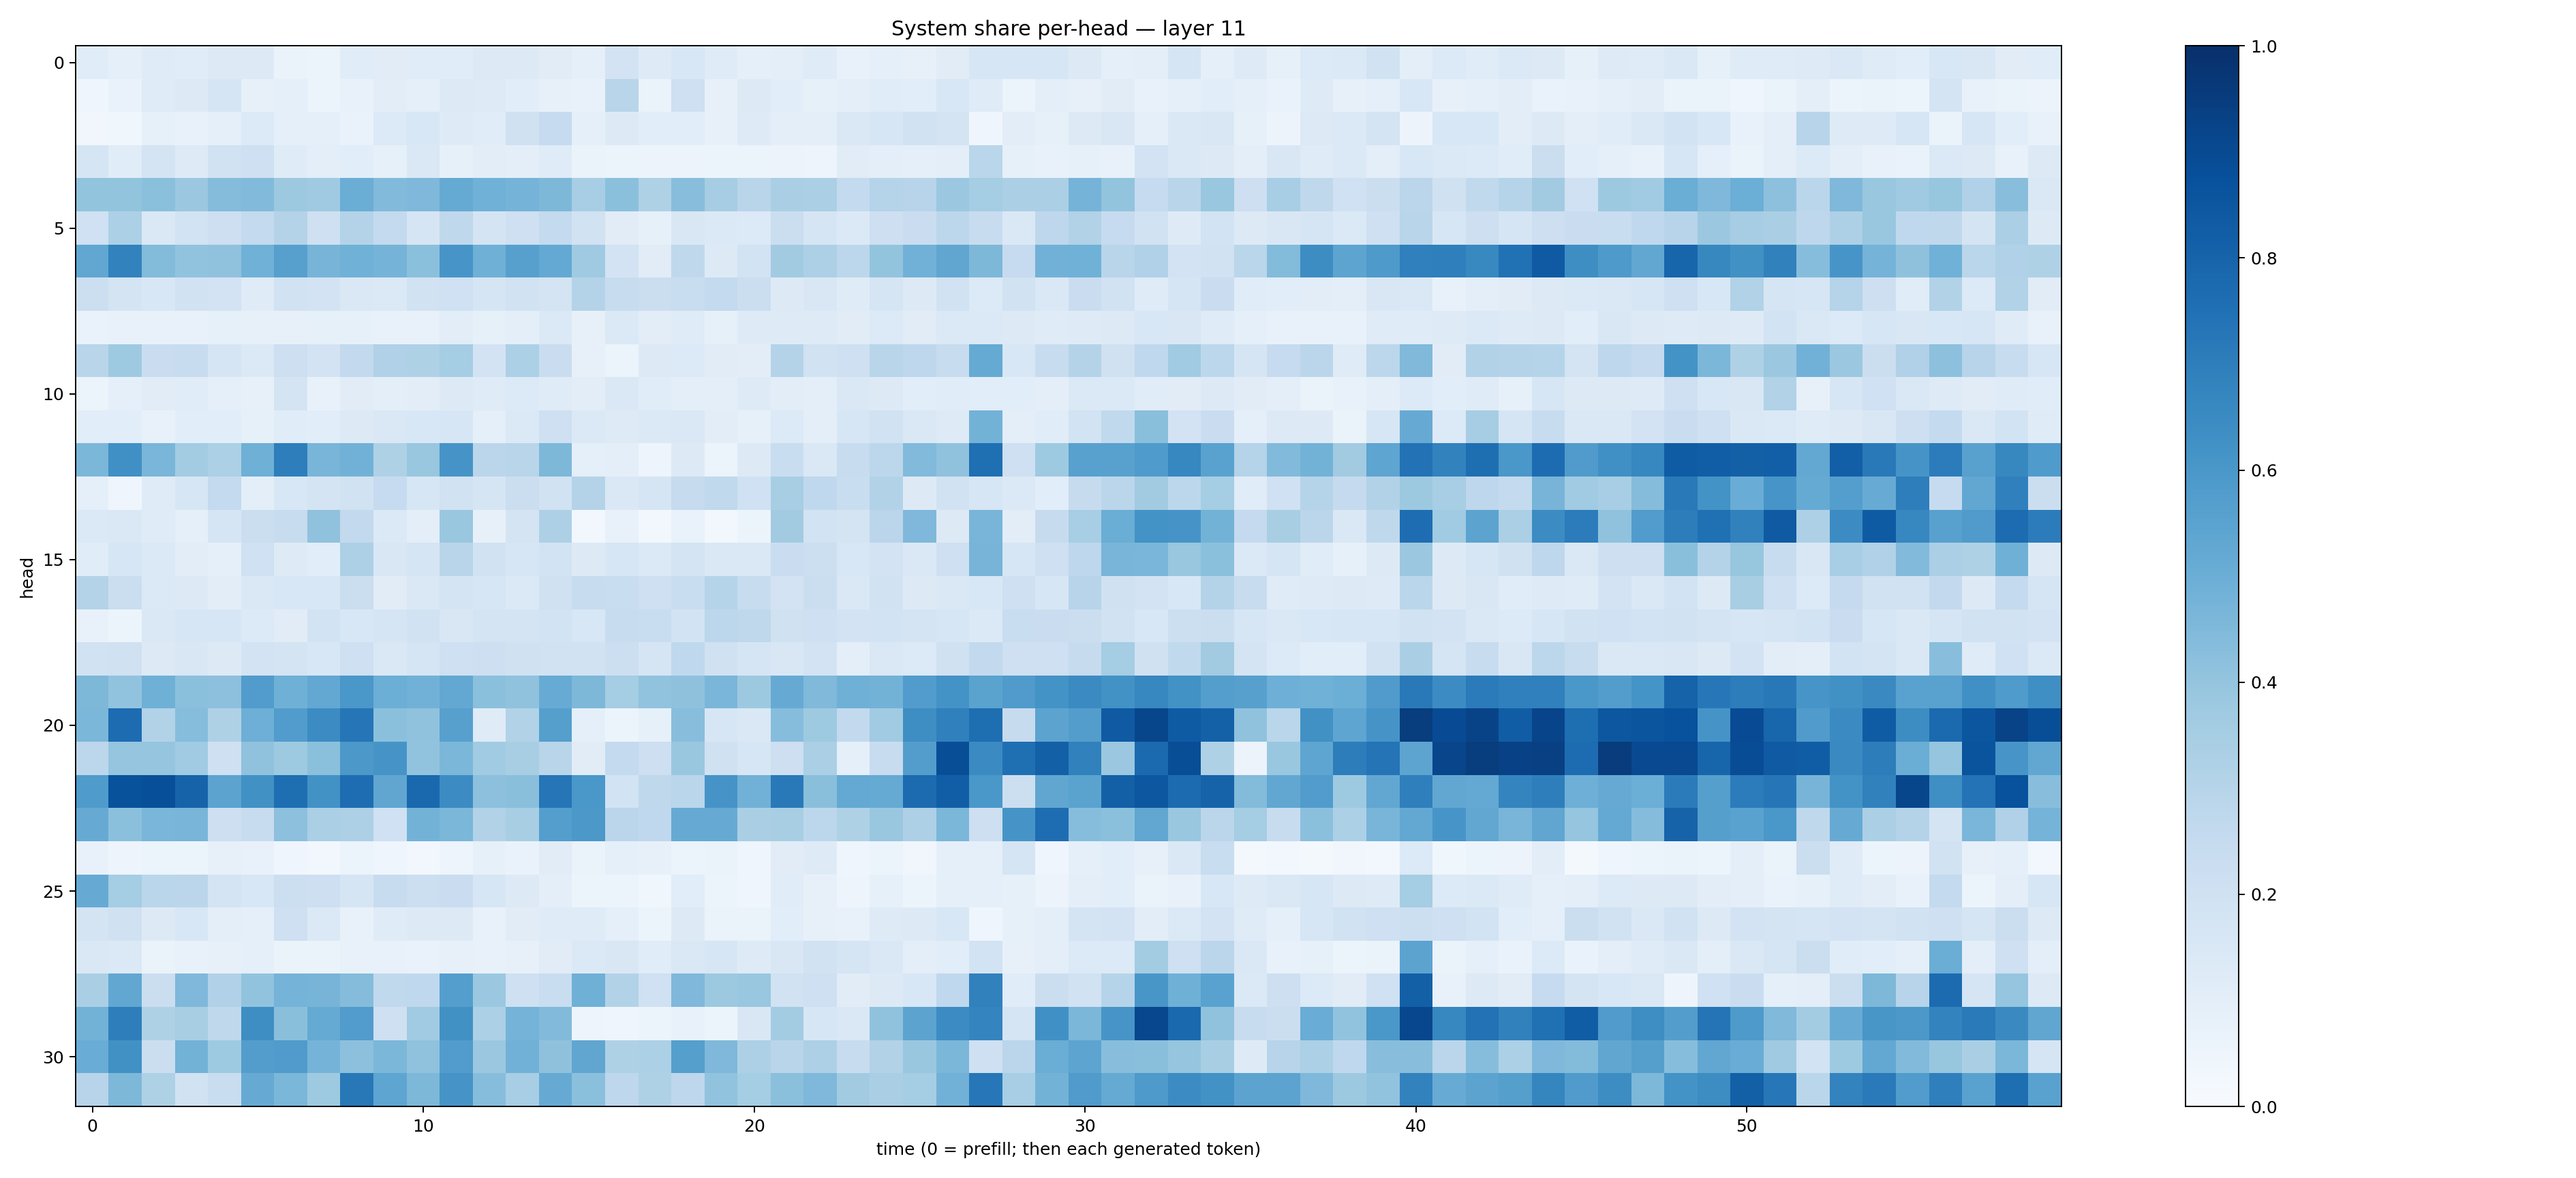

Values plotted in this chart, from the file beside it:
0.114149414, 0.0859876, 0.119257376, 0.11385657, 0.1279805, 0.12553054, 0.06512979, 0.050890796, 0.11362562, 0.11078622, 0.11682806, 0.11661142, 0.13082883, 0.12864621, 0.11162233, 0.08617199, 0.17995188, 0.121105574, 0.1556436, 0.117669165, 0.092878334, 0.1015393, 0.118398234, 0.0708943
0.04353, 0.06816, 0.1181, 0.1278, 0.1665, 0.08144, 0.09367, 0.06055, 0.0752, 0.1032, 0.09131, 0.1291, 0.1226, 0.1067, 0.07932, 0.07449, 0.2891, 0.06557, 0.2061, 0.07915, 0.132, 0.1065, 0.08303, 0.09711
0.03479, 0.03569, 0.08356, 0.07777, 0.0937, 0.133, 0.08838, 0.09293, 0.06787, 0.136, 0.1527, 0.1223, 0.1167, 0.1977, 0.2492, 0.08783, 0.1322, 0.1093, 0.1088, 0.08085, 0.1225, 0.09422, 0.09754, 0.1459
0.1664, 0.1166, 0.1773, 0.1221, 0.1933, 0.2092, 0.1207, 0.09986, 0.106, 0.08384, 0.1448, 0.08263, 0.102, 0.09699, 0.1202, 0.06493, 0.05936, 0.05858, 0.05703, 0.05138, 0.06056, 0.05794, 0.05058, 0.1103
0.3986, 0.4021, 0.421, 0.3806, 0.4358, 0.4452, 0.3773, 0.3706, 0.5028, 0.4418, 0.4507, 0.5161, 0.486, 0.4759, 0.4543, 0.3456, 0.4186, 0.3233, 0.4268, 0.3511, 0.2914, 0.3387, 0.3322, 0.2556
0.201, 0.3318, 0.144, 0.1848, 0.2114, 0.2572, 0.3055, 0.2086, 0.305, 0.2578, 0.1654, 0.2723, 0.1764, 0.2033, 0.2568, 0.1886, 0.1115, 0.08229, 0.1512, 0.1368, 0.1366, 0.2219, 0.1679, 0.1369
0.5277, 0.6811, 0.4407, 0.4051, 0.4094, 0.4859, 0.5604, 0.4694, 0.4847, 0.4747, 0.4208, 0.6092, 0.4901, 0.5607, 0.5216, 0.3697, 0.1826, 0.1114, 0.271, 0.1265, 0.187, 0.3609, 0.3265, 0.2777
0.2166, 0.1764, 0.1546, 0.1877, 0.1808, 0.1189, 0.1906, 0.1815, 0.1422, 0.138, 0.1892, 0.2015, 0.1669, 0.1932, 0.179, 0.3081, 0.2382, 0.2257, 0.231, 0.2547, 0.2235, 0.1255, 0.1499, 0.1195
0.06701, 0.07149, 0.07636, 0.07563, 0.08346, 0.08024, 0.07981, 0.08448, 0.08213, 0.07399, 0.07445, 0.1016, 0.08474, 0.1015, 0.1381, 0.07891, 0.1376, 0.1041, 0.1197, 0.08324, 0.1224, 0.125, 0.1215, 0.1118
0.2891, 0.3716, 0.2284, 0.2376, 0.1668, 0.1387, 0.2144, 0.1833, 0.2595, 0.3169, 0.3212, 0.3535, 0.1826, 0.3289, 0.2274, 0.07829, 0.06062, 0.1258, 0.1358, 0.1101, 0.1052, 0.3085, 0.1887, 0.2037
0.06153, 0.08929, 0.1129, 0.1164, 0.09349, 0.08189, 0.1723, 0.07124, 0.1119, 0.09841, 0.1052, 0.1305, 0.1173, 0.1338, 0.1178, 0.1054, 0.1446, 0.1134, 0.1001, 0.09891, 0.1237, 0.102, 0.09921, 0.1459
0.1071, 0.106, 0.07608, 0.1089, 0.109, 0.0831, 0.1161, 0.1061, 0.1312, 0.1443, 0.1544, 0.1621, 0.08831, 0.1397, 0.2033, 0.1385, 0.1241, 0.1377, 0.1429, 0.1026, 0.08513, 0.1354, 0.0948, 0.1615
0.4593, 0.6327, 0.4633, 0.3577, 0.3319, 0.4897, 0.6957, 0.4659, 0.4842, 0.3211, 0.3885, 0.6114, 0.282, 0.2912, 0.4564, 0.08998, 0.1003, 0.04919, 0.1298, 0.0611, 0.1281, 0.2332, 0.1416, 0.2422
0.08867, 0.03928, 0.1184, 0.1607, 0.2547, 0.1008, 0.1528, 0.1761, 0.19, 0.2462, 0.1603, 0.1894, 0.1654, 0.2214, 0.1949, 0.3064, 0.1413, 0.1683, 0.2453, 0.2642, 0.2021, 0.3401, 0.2659, 0.2307
0.1403, 0.1465, 0.1189, 0.08801, 0.1642, 0.2252, 0.2363, 0.4076, 0.2595, 0.1396, 0.09712, 0.3855, 0.08191, 0.1797, 0.3279, 0.02832, 0.0712, 0.02879, 0.06946, 0.02711, 0.05234, 0.3611, 0.1853, 0.1789
0.1156, 0.1609, 0.1399, 0.1036, 0.09364, 0.2016, 0.1227, 0.1068, 0.325, 0.1485, 0.1642, 0.2927, 0.1892, 0.1582, 0.1854, 0.1316, 0.1573, 0.1405, 0.178, 0.1419, 0.1455, 0.2303, 0.2187, 0.156
0.3071, 0.226, 0.1385, 0.1288, 0.102, 0.1483, 0.1527, 0.153, 0.2219, 0.1094, 0.146, 0.1762, 0.1594, 0.1405, 0.1973, 0.2386, 0.2317, 0.2039, 0.2309, 0.2989, 0.2401, 0.1819, 0.2235, 0.1439
0.07344, 0.05241, 0.1459, 0.1604, 0.1583, 0.1329, 0.1125, 0.1848, 0.1559, 0.1645, 0.1891, 0.1487, 0.1735, 0.1737, 0.1868, 0.1559, 0.2383, 0.2342, 0.1845, 0.2784, 0.2706, 0.1991, 0.204, 0.1825
0.1943, 0.1974, 0.1286, 0.1492, 0.1256, 0.1823, 0.1763, 0.1534, 0.2032, 0.1443, 0.1697, 0.2089, 0.214, 0.1967, 0.1916, 0.1908, 0.2177, 0.1662, 0.267, 0.1979, 0.1661, 0.1511, 0.1834, 0.09789
0.4547, 0.4033, 0.4917, 0.42, 0.4152, 0.5752, 0.4883, 0.5273, 0.6015, 0.4963, 0.4841, 0.5267, 0.4214, 0.41, 0.5102, 0.4559, 0.353, 0.4036, 0.4138, 0.4628, 0.3766, 0.5152, 0.449, 0.4916
0.4576, 0.769, 0.3091, 0.4307, 0.3217, 0.4936, 0.5756, 0.6447, 0.7312, 0.4181, 0.4084, 0.5613, 0.118, 0.3153, 0.5648, 0.08991, 0.05388, 0.08237, 0.4289, 0.1606, 0.1476, 0.4334, 0.3743, 0.2594
0.2781, 0.3969, 0.3975, 0.3647, 0.2104, 0.4095, 0.3723, 0.4193, 0.5958, 0.611, 0.4035, 0.4587, 0.3635, 0.3429, 0.2899, 0.11, 0.2576, 0.2112, 0.3838, 0.1965, 0.157, 0.2117, 0.334, 0.09104
0.5833, 0.8688, 0.8818, 0.8025, 0.5462, 0.6266, 0.7613, 0.6232, 0.7654, 0.5347, 0.7818, 0.6446, 0.4157, 0.4244, 0.7312, 0.5985, 0.1862, 0.2712, 0.2869, 0.6119, 0.4838, 0.7152, 0.4242, 0.5197
0.5118, 0.4209, 0.4628, 0.4674, 0.2131, 0.2372, 0.4147, 0.333, 0.3259, 0.2022, 0.4778, 0.4581, 0.3094, 0.3426, 0.5669, 0.594, 0.2837, 0.2692, 0.5144, 0.5135, 0.337, 0.3436, 0.2785, 0.3226
0.07258, 0.05047, 0.0619, 0.05339, 0.07983, 0.07288, 0.03973, 0.02528, 0.05967, 0.04325, 0.03059, 0.04862, 0.08309, 0.06732, 0.1111, 0.0629, 0.08944, 0.0807, 0.05916, 0.06349, 0.04476, 0.1133, 0.1239, 0.04256
0.5126, 0.3534, 0.2881, 0.2819, 0.1725, 0.1533, 0.2168, 0.2136, 0.1679, 0.2389, 0.2187, 0.2303, 0.1571, 0.1299, 0.09923, 0.05342, 0.06027, 0.03856, 0.1078, 0.05882, 0.04041, 0.1145, 0.07996, 0.04752
0.1738, 0.1965, 0.1259, 0.1554, 0.101, 0.08868, 0.2088, 0.1385, 0.07644, 0.1189, 0.1266, 0.131, 0.07483, 0.1097, 0.1194, 0.1194, 0.08987, 0.05382, 0.1252, 0.06487, 0.06381, 0.1086, 0.08166, 0.07157
0.1465, 0.1381, 0.06336, 0.07215, 0.07882, 0.0898, 0.06539, 0.06319, 0.0749, 0.07305, 0.06806, 0.0791, 0.07402, 0.08077, 0.1096, 0.1392, 0.1493, 0.1154, 0.1453, 0.1622, 0.1249, 0.1494, 0.1916, 0.1691
0.3372, 0.5285, 0.2261, 0.4501, 0.3201, 0.4024, 0.4729, 0.4694, 0.4366, 0.2621, 0.2664, 0.5694, 0.3819, 0.2061, 0.234, 0.4915, 0.3118, 0.2028, 0.4499, 0.3775, 0.3891, 0.1933, 0.2086, 0.1124
0.4778, 0.6985, 0.3206, 0.3424, 0.271, 0.6371, 0.4254, 0.5188, 0.5758, 0.2053, 0.3653, 0.6278, 0.3289, 0.4754, 0.442, 0.04905, 0.04197, 0.0513, 0.07652, 0.05136, 0.1495, 0.3565, 0.164, 0.1409
0.5045, 0.6284, 0.226, 0.4785, 0.3718, 0.5738, 0.5799, 0.4739, 0.4157, 0.4573, 0.4066, 0.5753, 0.3797, 0.4806, 0.411, 0.5339, 0.3219, 0.33, 0.5644, 0.4499, 0.326, 0.2902, 0.3266, 0.241
0.2967, 0.4567, 0.3223, 0.1906, 0.2308, 0.5131, 0.4584, 0.3741, 0.72, 0.5381, 0.4555, 0.6116, 0.4317, 0.3441, 0.5141, 0.4195, 0.2749, 0.3234, 0.274, 0.4025, 0.3521, 0.4205, 0.4512, 0.3604
